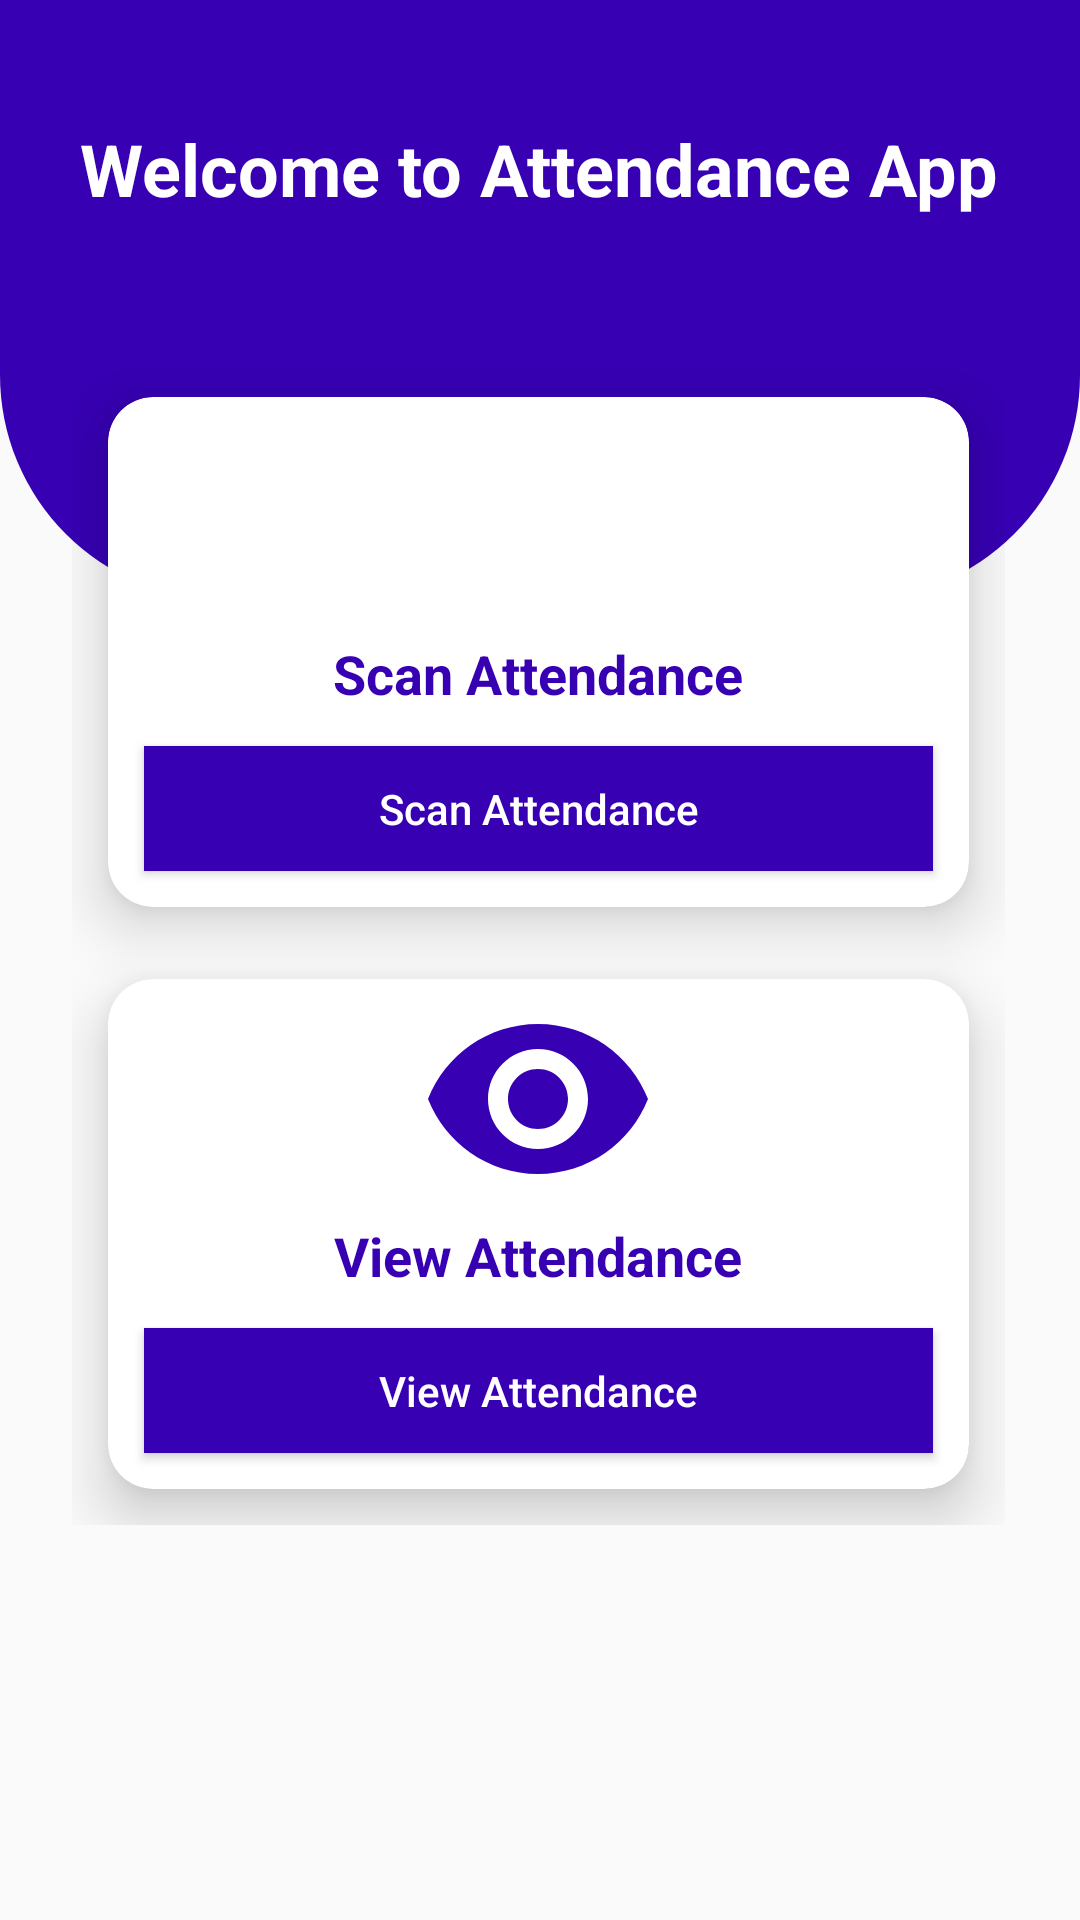

This screen was rendered from an Android layout file. Write that file and the resources it references.
<!-- AndroidManifest.xml: application theme Theme.AttendanceManagementApplication -->
<!-- res/layout/activity_main2.xml -->
<?xml version="1.0" encoding="utf-8"?>
<RelativeLayout xmlns:android="http://schemas.android.com/apk/res/android"
    xmlns:tools="http://schemas.android.com/tools"
    android:layout_width="match_parent"
    android:layout_height="match_parent"
    xmlns:app="http://schemas.android.com/apk/res-auto"
    tools:context=".MainActivity2"
    android:orientation="vertical">

    <ScrollView
        android:layout_width="match_parent"
        android:layout_height="match_parent">

        <LinearLayout
            android:layout_width="match_parent"
            android:layout_height="wrap_content"
            android:orientation="vertical" >

            <View
                android:id="@+id/top_view"
                android:layout_width="match_parent"
                android:layout_height="200dp"
                android:background="@drawable/bg_view" />

            <GridLayout
                android:id="@+id/gridLayout"
                android:layout_width="match_parent"
                android:layout_height="wrap_content"
                android:layout_marginLeft="24dp"
                android:layout_marginTop="-80dp"
                android:layout_marginRight="25dp"
                android:columnCount="2"
                android:rowCount="4">

                <androidx.cardview.widget.CardView
                    android:layout_width="wrap_content"
                    android:layout_height="170dp"
                    android:layout_row="1"
                    android:layout_rowWeight="1"
                    android:layout_column="0"
                    android:layout_columnWeight="1"
                    android:layout_gravity="fill"
                    android:layout_margin="12dp"
                    android:padding="12dp"
                    app:cardCornerRadius="15dp"

                    app:cardElevation="12dp">

                    <LinearLayout
                        android:layout_width="match_parent"
                        android:layout_height="match_parent"
                        android:gravity="center"
                        android:orientation="vertical">

                        <ImageView
                            android:layout_width="80dp"
                            android:layout_height="80dp"
                            android:layout_gravity="center_horizontal"
                            android:src="@drawable/ic_baseline_qr_code_scanner_24" />

                        <TextView
                            android:layout_width="wrap_content"
                            android:layout_height="wrap_content"
                            android:layout_gravity="center_horizontal"
                            android:text="Scan Attendance"
                            android:textColor="@color/purple_700"
                            android:textSize="18sp"
                            android:textStyle="bold" />

                        <Button
                            android:id="@+id/scan_attendance_button"
                            android:layout_width="match_parent"
                            android:layout_height="wrap_content"
                            android:layout_margin="12dp"
                            android:background="@color/purple_700"
                            android:text="Scan Attendance"
                            android:textAllCaps="false"
                            android:textColor="@android:color/white" />

                    </LinearLayout>
                </androidx.cardview.widget.CardView>

                <androidx.cardview.widget.CardView
                    android:layout_width="wrap_content"
                    android:layout_height="170dp"
                    android:layout_row="2"
                    android:layout_rowWeight="1"
                    android:layout_column="0"
                    android:layout_columnWeight="1"
                    android:layout_gravity="fill"
                    android:layout_margin="12dp"
                    android:padding="12dp"
                    app:cardCornerRadius="15dp"

                    app:cardElevation="12dp">

                    <LinearLayout
                        android:layout_width="match_parent"
                        android:layout_height="match_parent"
                        android:gravity="center"
                        android:orientation="vertical">

                        <ImageView
                            android:layout_width="80dp"
                            android:layout_height="80dp"
                            android:layout_gravity="center_horizontal"
                            android:src="@drawable/ic_baseline_remove_red_eye_24" />

                        <TextView
                            android:layout_width="wrap_content"
                            android:layout_height="wrap_content"
                            android:layout_gravity="center_horizontal"
                            android:text="View Attendance"
                            android:textColor="@color/purple_700"
                            android:textSize="18sp"
                            android:textStyle="bold" />

                        <Button
                            android:id="@+id/view_attendance_button"
                            android:layout_width="match_parent"
                            android:layout_height="wrap_content"
                            android:layout_margin="12dp"
                            android:background="@color/purple_700"
                            android:text="View Attendance"
                            android:textAllCaps="false"
                            android:textColor="@android:color/white" />
                    </LinearLayout>
                </androidx.cardview.widget.CardView>

            </GridLayout>
        </LinearLayout>
    </ScrollView>

    <TextView
        android:id="@+id/textView"
        android:layout_width="wrap_content"
        android:layout_height="wrap_content"
        android:layout_centerHorizontal="true"
        android:layout_marginTop="40dp"
        android:text="Welcome to Attendance App"
        android:textColor="@color/white"
        android:textSize="24sp"
        android:textStyle="bold" />

</RelativeLayout>
<!-- resources referenced by this layout -->
<resources>
  <color name="purple_700">#FF3700B3</color>
  <color name="white">#FFFFFFFF</color>
  <!-- drawable bg_view (drawable) -->
  <?xml version="1.0" encoding="utf-8"?>
  <shape
      xmlns:android="http://schemas.android.com/apk/res/android">
  
      <corners android:bottomRightRadius="75dp"
          android:bottomLeftRadius="75dp"/>
      <solid android:color="@color/purple_700"/>
  </shape>
  <!-- drawable ic_baseline_remove_red_eye_24 (drawable) -->
  <vector xmlns:android="http://schemas.android.com/apk/res/android"
      android:width="24dp"
      android:height="24dp"
      android:viewportWidth="24"
      android:viewportHeight="24"
      android:tint="@color/purple_700">
    <path
        android:fillColor="@android:color/white"
        android:pathData="M12,4.5C7,4.5 2.73,7.61 1,12c1.73,4.39 6,7.5 11,7.5s9.27,-3.11 11,-7.5c-1.73,-4.39 -6,-7.5 -11,-7.5zM12,17c-2.76,0 -5,-2.24 -5,-5s2.24,-5 5,-5 5,2.24 5,5 -2.24,5 -5,5zM12,9c-1.66,0 -3,1.34 -3,3s1.34,3 3,3 3,-1.34 3,-3 -1.34,-3 -3,-3z"/>
  </vector>
  <style name="Theme.AttendanceManagementApplication" parent="Theme.AppCompat.Light.NoActionBar">
          
          <item name="colorPrimary">@color/lavender</item>
          <item name="colorPrimaryVariant">@color/lavender</item>
          <item name="colorPrimaryDark">@color/purple_700</item>
          <item name="colorOnPrimary">@color/white</item>
          <item name="colorAccent">@color/teal_200</item>
          
          <item name="colorSecondary">@color/teal_200</item>
          <item name="colorSecondaryVariant">@color/teal_700</item>
          <item name="colorOnSecondary">@color/black</item>
          
          <item name="android:statusBarColor" tools:targetApi="l">?attr/colorPrimaryVariant</item>
          
      </style>
  <color name="lavender">#8692f7</color>
  <color name="teal_200">#FF03DAC5</color>
  <color name="teal_700">#FF018786</color>
  <color name="black">#FF000000</color>
</resources>
